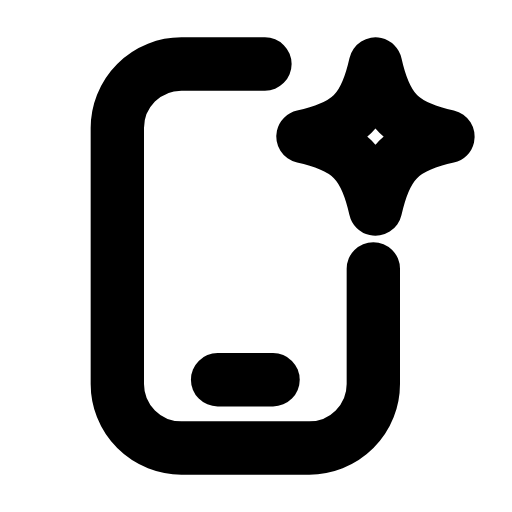
t = 0.00 s
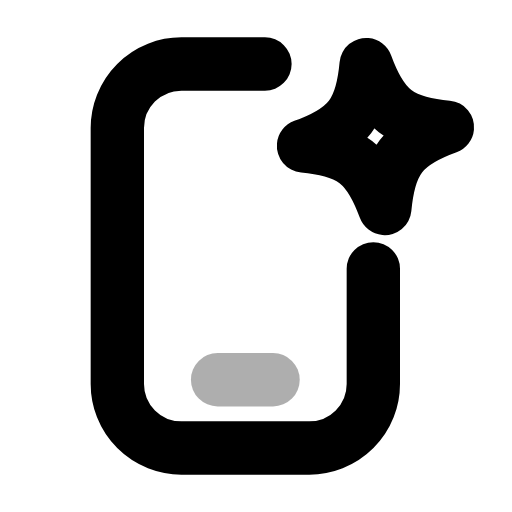
t = 0.28 s
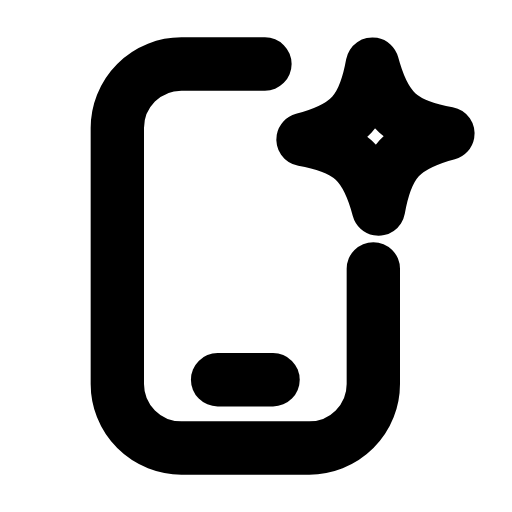
t = 0.52 s
t = 0.80 s: frame unchanged from t = 0.00 s, image omitted
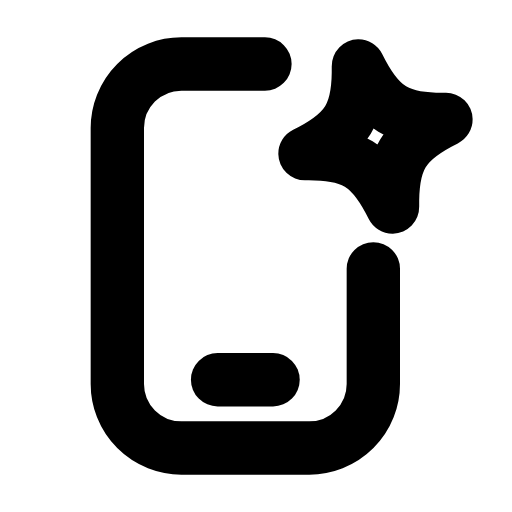
t = 1.09 s
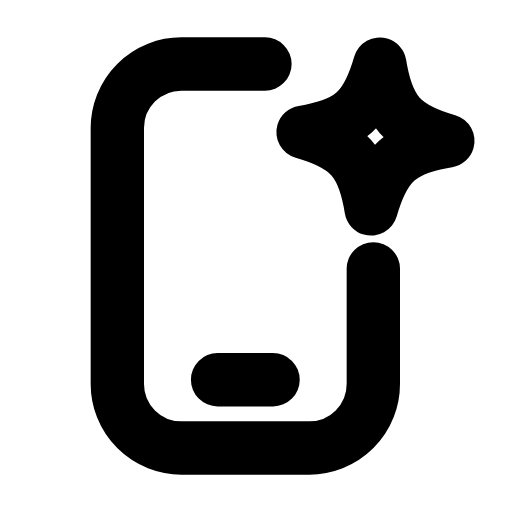
t = 1.37 s

The animated SVG that drew these frames (rendered in a browser with its animation timeline set to each time). Animation: 2 SMIL elements (animate=1,animateTransform=1); one cycle of 1.65 s, repeats indefinitely.

<svg xmlns="http://www.w3.org/2000/svg" width="24" height="24" viewBox="0 0 24 24" fill="none"><path stroke="currentColor" stroke-width="2.5" stroke-linecap="round" stroke-linejoin="round" fill="none" d="M12.42 3L8.5 3A3 3 0 0 0 5.5 6L5.5 18A3 3 0 0 0 8.5 21L14.5 21A3 3 0 0 0 17.5 18L17.5 12.6"></path><line stroke="currentColor" stroke-width="2.5" stroke-linecap="round" stroke-linejoin="round" fill="none" x1="10.2" y1="17.8" x2="12.8" y2="17.8"><animate attributeName="opacity" values="1;1;0.3;1;1;1;1;0.3;1;1;1" keyTimes="0;0.135;0.198;0.27;0.45;0.6;0.72;0.768;0.81;0.9;1" dur="1.65s" repeatCount="indefinite" calcMode="spline" keySplines="0.16 1 0.3 1;0.16 1 0.3 1;0.16 1 0.3 1;0.16 1 0.3 1;0.16 1 0.3 1;0.16 1 0.3 1;0.16 1 0.3 1;0.16 1 0.3 1;0.16 1 0.3 1;0.16 1 0.3 1"/></line><path stroke="currentColor" stroke-width="2.5" stroke-linecap="round" stroke-linejoin="round" fill="none" d="M17.6 3C18.09 5.18 18.82 5.91 21 6.4C18.82 6.89 18.09 7.62 17.6 9.8C17.11 7.62 16.38 6.89 14.2 6.4C16.38 5.91 17.11 5.18 17.6 3Z"><animateTransform attributeName="transform" type="rotate" values="0 17.6 6.4;20 17.6 6.4;-14 17.6 6.4;0 17.6 6.4;0 17.6 6.4;-14 17.6 6.4;20 17.6 6.4;0 17.6 6.4;0 17.6 6.4" keyTimes="0;0.135;0.27;0.45;0.6;0.72;0.81;0.9;1" dur="1.65s" repeatCount="indefinite" calcMode="spline" keySplines="0.16 1 0.3 1;0.16 1 0.3 1;0.16 1 0.3 1;0.16 1 0.3 1;0.16 1 0.3 1;0.16 1 0.3 1;0.16 1 0.3 1;0.16 1 0.3 1"/></path></svg>
